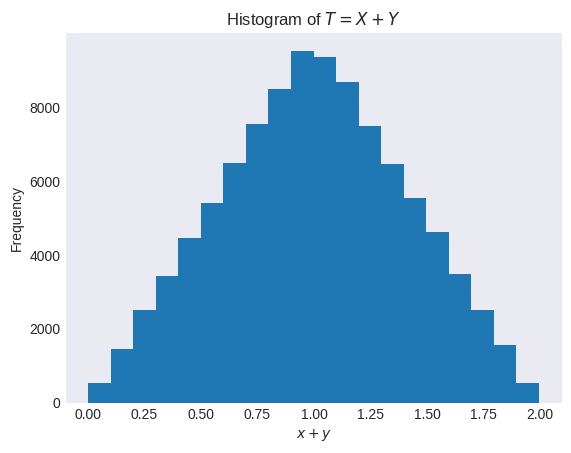

The script that saved this image: (Note: this script raises an exception after producing the figure.)
"""
[redacted]
[redacted]
"""
from os import path

import matplotlib.pyplot as plt
import numpy as np
from scipy import stats

plt.style.use("seaborn-v0_8-dark")

np.random.default_rng(42)
x = stats.uniform.rvs(size=10**5)
y = stats.uniform.rvs(size=10**5)

t = x + y

_, ax = plt.subplots()

ax.hist(t, bins=20)
ax.set(
    xlabel="$x + y$",
    ylabel="Frequency",
    title="Histogram of $T = X + Y$",
)

filename, extension = path.splitext(path.basename(__file__))
plt.savefig(f"../../images/trials/{filename}.png")
plt.show()
